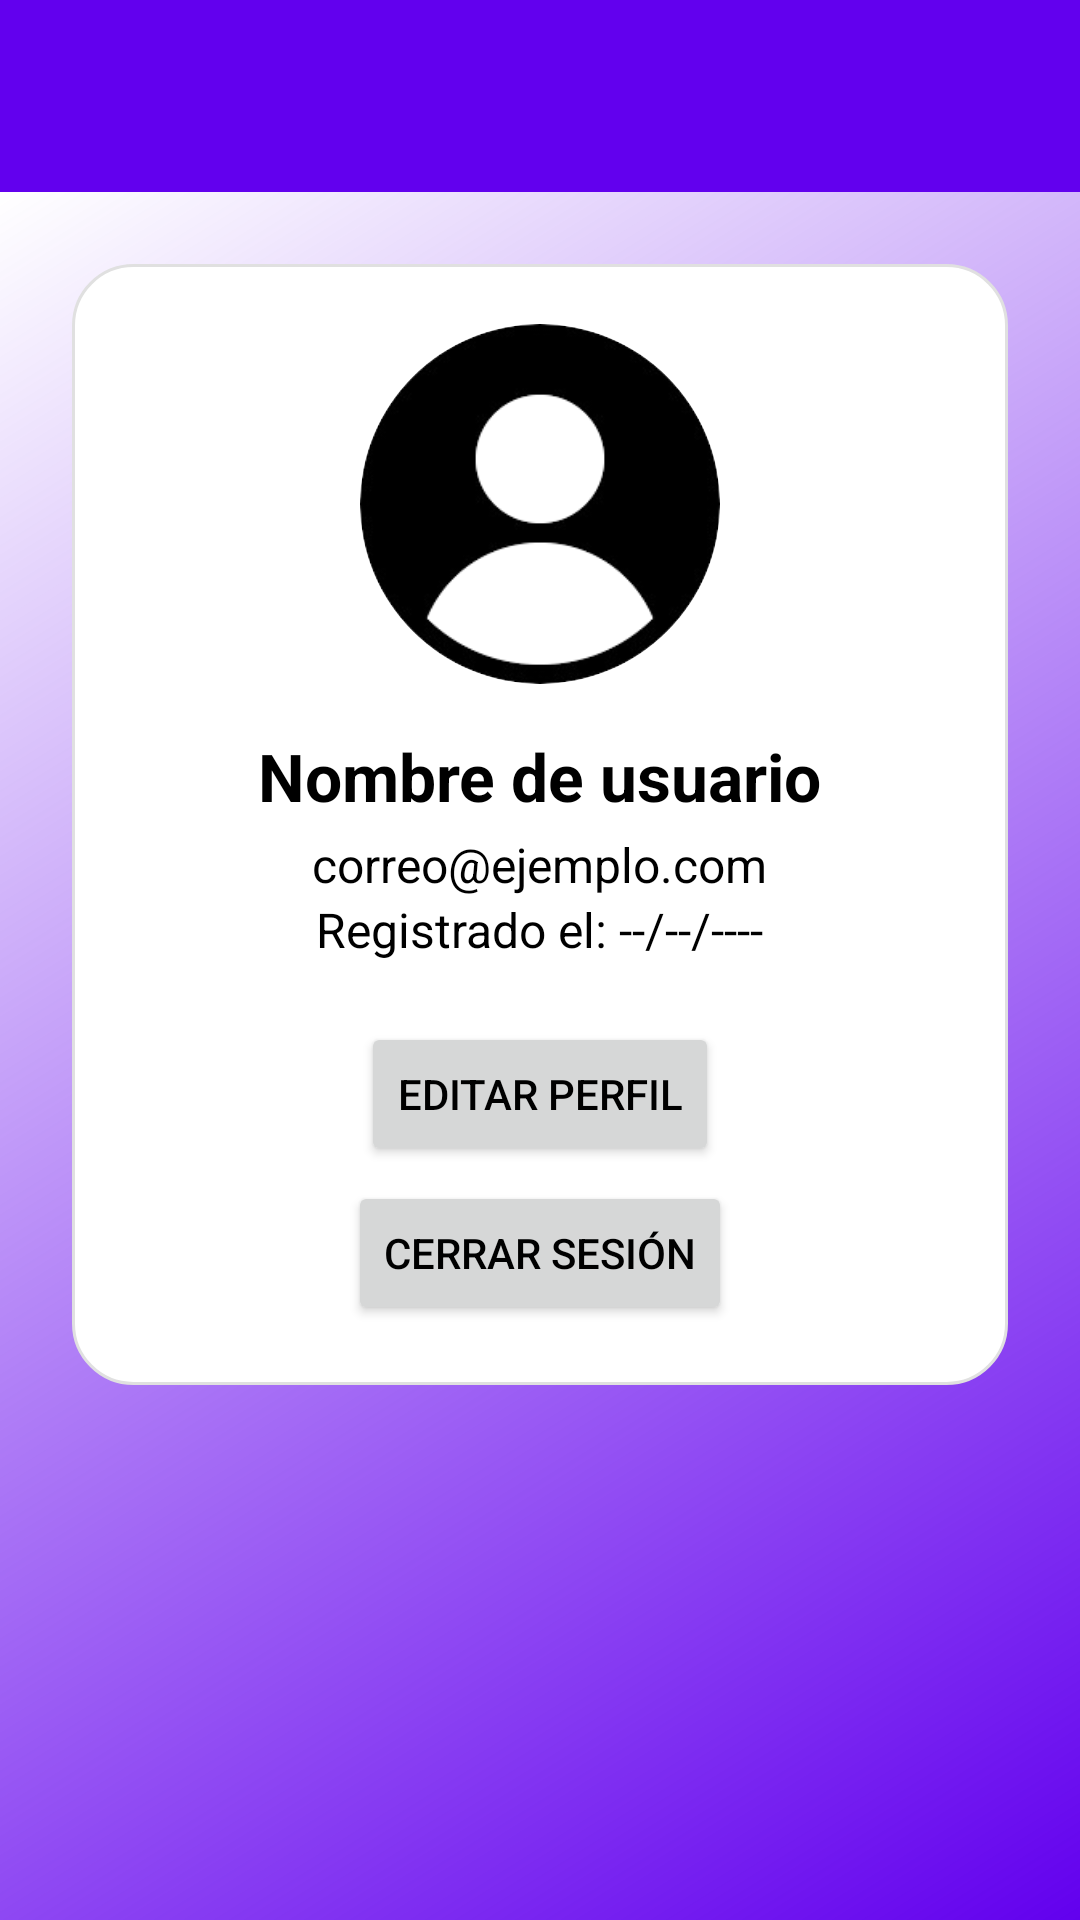

Write the Android layout XML for this screen, with the resource values it uses.
<!-- AndroidManifest.xml: application theme Theme.Verservidores -->
<!-- res/layout/activity_perfil.xml -->
<androidx.coordinatorlayout.widget.CoordinatorLayout xmlns:android="http://schemas.android.com/apk/res/android"
    xmlns:app="http://schemas.android.com/apk/res-auto"
    android:layout_width="match_parent"
    android:layout_height="match_parent">

    
    <com.google.android.material.appbar.AppBarLayout
        android:layout_width="match_parent"
        android:layout_height="?attr/actionBarSize">

        <androidx.appcompat.widget.Toolbar
            android:id="@+id/toolbar"
            android:layout_width="match_parent"
            android:layout_height="match_parent"
            android:background="?attr/colorPrimary"
            app:titleTextColor="@android:color/white" />

    </com.google.android.material.appbar.AppBarLayout>

    
    <ScrollView
        android:layout_width="match_parent"
        android:layout_height="match_parent"
        android:padding="24dp"
        android:background="@drawable/bg_back"
        app:layout_behavior="@string/appbar_scrolling_view_behavior">

        <LinearLayout
            android:layout_width="match_parent"
            android:layout_height="wrap_content"
            android:background="@drawable/bg_card"
            android:gravity="center_horizontal"
            android:orientation="vertical">

            <ImageView
                android:id="@+id/imgPerfil"
                android:layout_width="120dp"
                android:layout_height="120dp"
                android:src="@drawable/user"
                android:scaleType="centerCrop"
                android:background="@drawable/bg_circle"
                android:clipToOutline="true" />

            <TextView
                android:id="@+id/txtNombrePerfil"
                android:layout_width="wrap_content"
                android:layout_height="wrap_content"
                android:text="Nombre de usuario"
                android:textSize="22sp"
                android:textStyle="bold"
                android:layout_marginTop="16dp"
                android:enabled="false" />

            <TextView
                android:id="@+id/txtCorreoPerfil"
                android:layout_width="wrap_content"
                android:layout_height="wrap_content"
                android:text="correo@ejemplo.com"
                android:textSize="16sp"
                android:layout_marginTop="4dp"
                android:enabled="false" />

            <TextView
                android:id="@+id/txtFechaRegistro"
                android:layout_width="wrap_content"
                android:layout_height="wrap_content"
                android:text="Registrado el: --/--/----"
                android:textSize="16sp"
                android:enabled="false" />

            <Button
                android:id="@+id/btnEditarPerfil"
                android:layout_width="wrap_content"
                android:layout_height="wrap_content"
                android:text="Editar perfil"
                android:layout_marginTop="20dp" />

            <Button
                android:id="@+id/btnCerrarSesion"
                android:layout_width="wrap_content"
                android:layout_height="wrap_content"
                android:text="Cerrar sesión"
                android:layout_marginTop="5dp" />

        </LinearLayout>
    </ScrollView>
</androidx.coordinatorlayout.widget.CoordinatorLayout>
<!-- resources referenced by this layout -->
<resources>
  <!-- drawable bg_back (drawable) -->
  <?xml version="1.0" encoding="utf-8"?>
  <shape xmlns:android="http://schemas.android.com/apk/res/android">
      <gradient
          android:endColor="@color/brand_primary"
          android:angle="315"/>
  </shape>
  <!-- drawable bg_card (drawable) -->
  <?xml version="1.0" encoding="utf-8"?>
  <shape xmlns:android="http://schemas.android.com/apk/res/android">
      <solid android:color="@color/surface"/>
      <corners android:radius="@dimen/corner_20"/>
      <stroke android:width="1dp" android:color="@color/divider"/>
      <padding android:left="20dp" android:top="20dp" android:right="20dp" android:bottom="20dp"/>
  </shape>
  <!-- drawable bg_circle (drawable) -->
  <?xml version="1.0" encoding="utf-8"?>
  <shape xmlns:android="http://schemas.android.com/apk/res/android"
      android:shape="oval">
      <solid android:color="@color/white" />
      <size
          android:width="120dp"
          android:height="120dp"/>
  </shape>
  <!-- drawable user: png bitmap (drawable, 15551 bytes) -->
  <style name="Theme.Verservidores" parent="Base.Theme.Verservidores" />
  <color name="brand_primary">#6200EE</color>
  <color name="surface">#FFFFFF</color>
  <dimen name="corner_20">20dp</dimen>
  <color name="divider">#E0E0E0</color>
  <color name="white">#FFFFFFFF</color>
  <style name="Base.Theme.Verservidores" parent="Theme.Material3.DayNight.NoActionBar">
          
          
          
          <item name="colorPrimary">@color/brand_primary1</item>
          <item name="colorOnPrimary">@color/on_primary1</item>
  
          
          <item name="android:textColor">@color/text_main1</item>
  
          
          <item name="android:windowBackground">@color/background_main1</item>
      </style>
  <color name="brand_primary1">#6200EE</color>
  <color name="on_primary1">#FFFFFF</color>
  <color name="text_main1">#000000</color>
  <color name="background_main1">#FFFFFF</color>
</resources>
